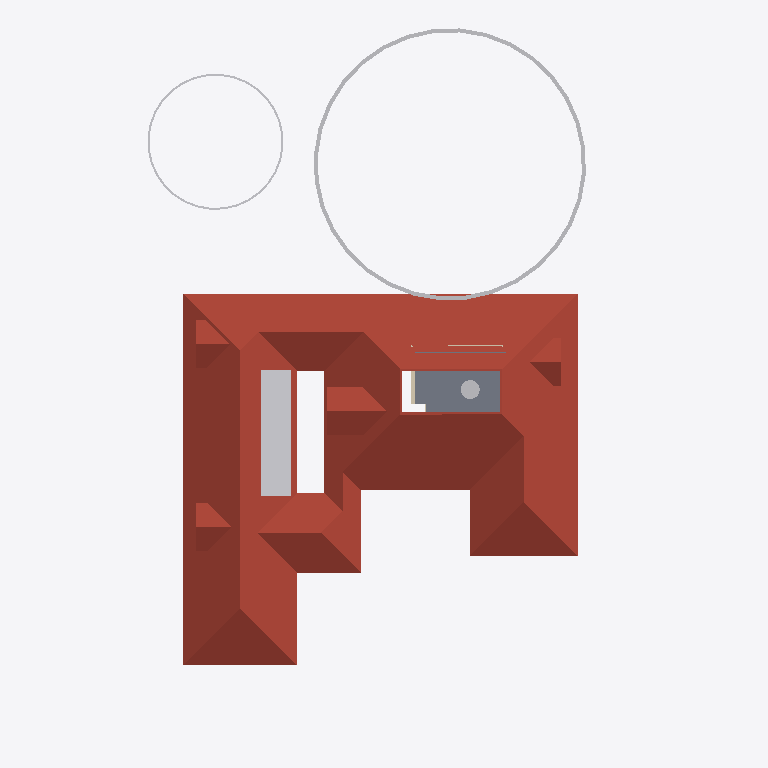
Plan cut of the same IFC building model at storey 'FFtop' (level 5.70 m, cut at 7.10 m), seen from above with north up, elements coloured by IFC class: 11 other elements (light grey), 5 roofs (red-brown), 2 walls (beige), 1 slab (grey). Cut surfaces are drawn darker.
Extent 31.2 m × 45.0 m × 16.9 m (x, y, z). Storeys (6): Footing at -0.87 m; 00 at 0.00 m; GF at 0.45 m; GF Lintel at 2.55 m; FF at 3.45 m; FFtop at 5.70 m. Elements (750): 251 IfcWall, 185 IfcBeam, 71 IfcFurniture, 55 IfcColumn, 31 IfcWindow, 29 IfcGeographicElement, 27 IfcDoor, 23 IfcSlab, 18 IfcSanitaryTerminal, 13 IfcFurnishingElement, 10 IfcSolarDevice, 7 IfcUnitaryEquipment.

HEADER;
FILE_DESCRIPTION(('ViewDefinition[DesignTransferView]'),'2;1');
FILE_NAME('Sreekesh.ifc','2025-06-12T19:32:14+05:30',(),(),'IfcOpenShell 0.8.2','Bonsai 0.8.2','Nobody');
FILE_SCHEMA(('IFC4X3'));
ENDSEC;
DATA;
#1=IFCPROJECT('0aPvmvJuf5owphcfiKWAsN',$,'My Project',$,$,$,$,(#14,#26),#9);
#30=IFCSITE('3jTVXq97zE2OZTfzZH9iYT',$,'My Site',$,$,#53,$,$,$,$,$,$,$,$);
#211744=IFCSITE('2pH2ecD1v9bgK8psTEcl$_',$,'Site',$,$,#211760,#211754,$,$,$,$,$,$,$);
#36=IFCBUILDING('3Bt1MypEf4fuqFfshm9kTs',$,'My Building',$,$,#59,$,$,$,$,$,$);
#333137=IFCBUILDING('2u05Cn$TD6OPdaLJzvNsxO',$,'GFWall',$,$,#333157,$,$,$,$,$,$);
#339211=IFCBUILDING('002Xt49mzDahM74jmffgUi',$,'GF-P',$,$,#339231,$,$,$,$,$,$);
#42=IFCBUILDINGSTOREY('3Yt8GBe1vE1Byt_$JKaQnQ',$,'GF',$,$,#7313,$,$,$,$);
#8023=IFCBUILDINGSTOREY('3LNq90aff4Xhn4xfthWyFx',$,'00',$,$,#8039,$,$,$,$);
#71986=IFCBUILDINGSTOREY('1ZF$IMkzjA5efl8XVVA8ry',$,'FFtop',$,$,#72046,$,$,$,$);
#72129=IFCBUILDINGSTOREY('1Nt2vvvNTB5u0X$NIke4ti',$,'GF Lintel',$,$,#280967,$,$,$,$);
#83382=IFCBUILDINGSTOREY('2do7yjy$r1eOSN7_GxsK9f',$,'FF',$,$,#83409,$,$,$,$);
#301077=IFCBUILDINGSTOREY('1n3LFyF6X708Cvo1r86gbR',$,'Footing',$,$,#301097,$,$,$,$);
#286154=IFCROOF('2YQzS8qNnFqRTnIlyQr$6O',$,'Roof',$,$,#340348,#286162,$,.HIP_ROOF.);
#158109=IFCGEOGRAPHICELEMENT('1ICn9VC11DLu$jSeyjW6na',$,'GeographicElement',$,$,#159277,#158141,$,$);
#219564=IFCSLAB('3MJkxlHa9Ayv5Szi0695pa',$,'Slab',$,$,#339803,#219578,$,$);
#219358=IFCROOF('2NvTBbesP9PgYEhMlxRBaG',$,'Roof',$,$,#219414,#219392,$,.GABLE_ROOF.);
#218560=IFCROOF('2C1nQ2OAXBdxxnXR0n9JKC',$,'Roof',$,$,#218716,#218594,$,.GABLE_ROOF.);
#217997=IFCROOF('2hcpXsHbj3E8lTGOwf_Twb',$,'Roof',$,$,#288053,#218003,$,.GABLE_ROOF.);
#218717=IFCROOF('1hzKHTNaL00O8K0DSnXvur',$,'Roof',$,$,#218864,#218751,$,.GABLE_ROOF.);
#158156=IFCGEOGRAPHICELEMENT('2JlHSkVhjCZPlJyc1W8A6K',$,'GeographicElement',$,$,#159282,#158188,$,$);
#106524=IFCSOLARDEVICE('3S6vjv$5jE1uGxlQ_RICMy',$,'SolarDevice',$,$,#120309,#106556,$,$);
#106561=IFCSOLARDEVICE('2N7C3uFTr0ovBcfJ26O6Lk',$,'SolarDevice',$,$,#120314,#106578,$,$);
#106579=IFCSOLARDEVICE('1xWH0eIEnB$BgsSW0yRufF',$,'SolarDevice',$,$,#120319,#106596,$,$);
#106615=IFCSOLARDEVICE('0CbIHREHr2w9gh5lx0_n0D',$,'SolarDevice',$,$,#120329,#106632,$,$);
#106651=IFCSOLARDEVICE('3GkHrXcpz9luFJaFckT4XJ',$,'SolarDevice',$,$,#120339,#106668,$,$);
#106633=IFCSOLARDEVICE('3nYAYQFdT0Hu3774nkbnMA',$,'SolarDevice',$,$,#120334,#106650,$,$);
#106597=IFCSOLARDEVICE('1JeFrLyoz5IhCtXWc_EtwE',$,'SolarDevice',$,$,#120324,#106614,$,$);
#106669=IFCSOLARDEVICE('3CH4PS5oz4_xvHOpIILxvJ',$,'SolarDevice',$,$,#120344,#106686,$,$);
#107941=IFCTANK('2cN9Lf$sT3KBiodaXpFIbN',$,'Tank',$,$,#108247,#107973,$,$);
#57305=IFCWALL('0Z0bd3Oh11nhq2BD9eKr3z',$,'Wall',$,$,#290845,#57316,$,$);
#57109=IFCWALL('1ETxKrb4TF896AFEpR9_yj',$,'Wall',$,$,#292215,#57120,$,$);
ENDSEC;
